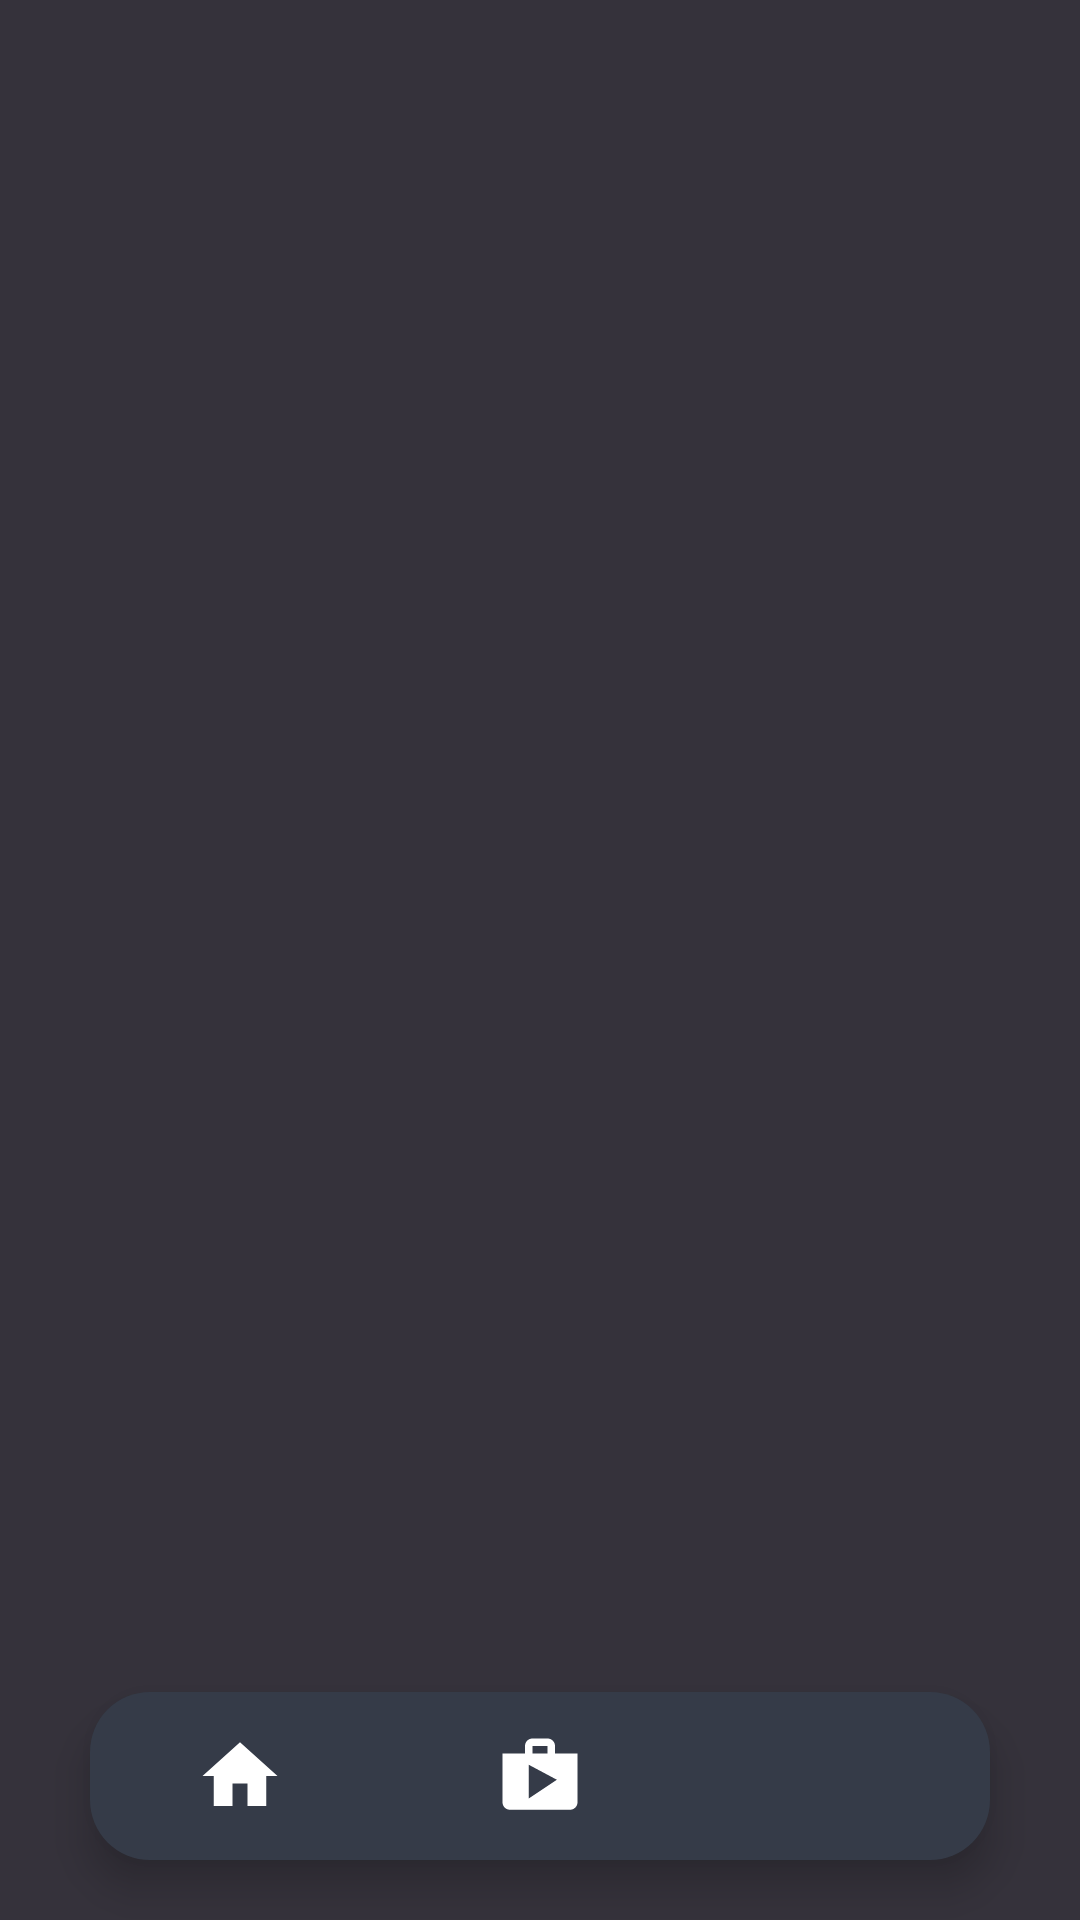

Here is an Android app screen rendered from its layout file. Give the layout XML and the strings, colors and styles it references.
<!-- AndroidManifest.xml: application theme Theme.TKPPL_YES248 -->
<!-- res/layout/activity_home.xml -->
<?xml version="1.0" encoding="utf-8"?>
<RelativeLayout xmlns:android="http://schemas.android.com/apk/res/android"
    xmlns:app="http://schemas.android.com/apk/res-auto"
    xmlns:tools="http://schemas.android.com/tools"
    android:layout_width="match_parent"
    android:layout_height="match_parent"
    android:background="@color/black"
    tools:context=".HomeActivity">

    <FrameLayout
        android:id="@+id/fragmentContainerView"
        android:layout_width="match_parent"
        android:layout_height="match_parent"
        android:layout_above="@id/bottom_navigation"/>

    <com.google.android.material.bottomnavigation.BottomNavigationView
        android:id="@+id/bottom_navigation"
        android:layout_width="match_parent"
        android:layout_height="wrap_content"
        android:layout_alignParentBottom="true"
        android:layout_marginStart="30dp"
        android:layout_marginTop="30dp"
        android:layout_marginEnd="30dp"
        android:layout_marginBottom="20dp"
        android:background="@drawable/circle"
        app:itemIconSize="30dp"
        app:itemIconTint="#FFFF"
        app:labelVisibilityMode="unlabeled"
        app:menu="@menu/menu" />
</RelativeLayout>
<!-- resources referenced by this layout -->
<resources>
  <color name="black">#35323B</color>
  <!-- drawable circle (drawable) -->
  <?xml version="1.0" encoding="utf-8"?>
  <shape xmlns:android="http://schemas.android.com/apk/res/android"
      android:shape="rectangle">
      <solid android:color="#353b48"/>
      <corners android:radius="20dp"/>
  </shape>
  <style name="Theme.TKPPL_YES248" parent="Theme.MaterialComponents.DayNight.DarkActionBar">
          
          <item name="colorPrimary">#6A696F</item>
          <item name="colorPrimaryVariant">@color/grey</item>
          <item name="colorOnPrimary">@color/black</item>
          
          <item name="colorSecondary">@color/teal_200</item>
          <item name="colorSecondaryVariant">@color/teal_700</item>
          <item name="colorOnSecondary">@color/black</item>
          
          <item name="android:statusBarColor" tools:targetApi="l">?attr/colorPrimaryVariant</item>
          
          <item name="materialCalendarStyle">@style/Widget.MaterialComponents.MaterialCalendar</item>
          <item name="materialCalendarFullscreenTheme">
              @style/ThemeOverlay.MaterialComponents.MaterialCalendar.Fullscreen
          </item>
          <item name="materialCalendarTheme">@style/ThemeOverlay.MaterialComponents.MaterialCalendar
          </item>
      </style>
  <color name="grey">#808080</color>
  <color name="teal_200">#FF03DAC5</color>
  <color name="teal_700">#FF018786</color>
</resources>
